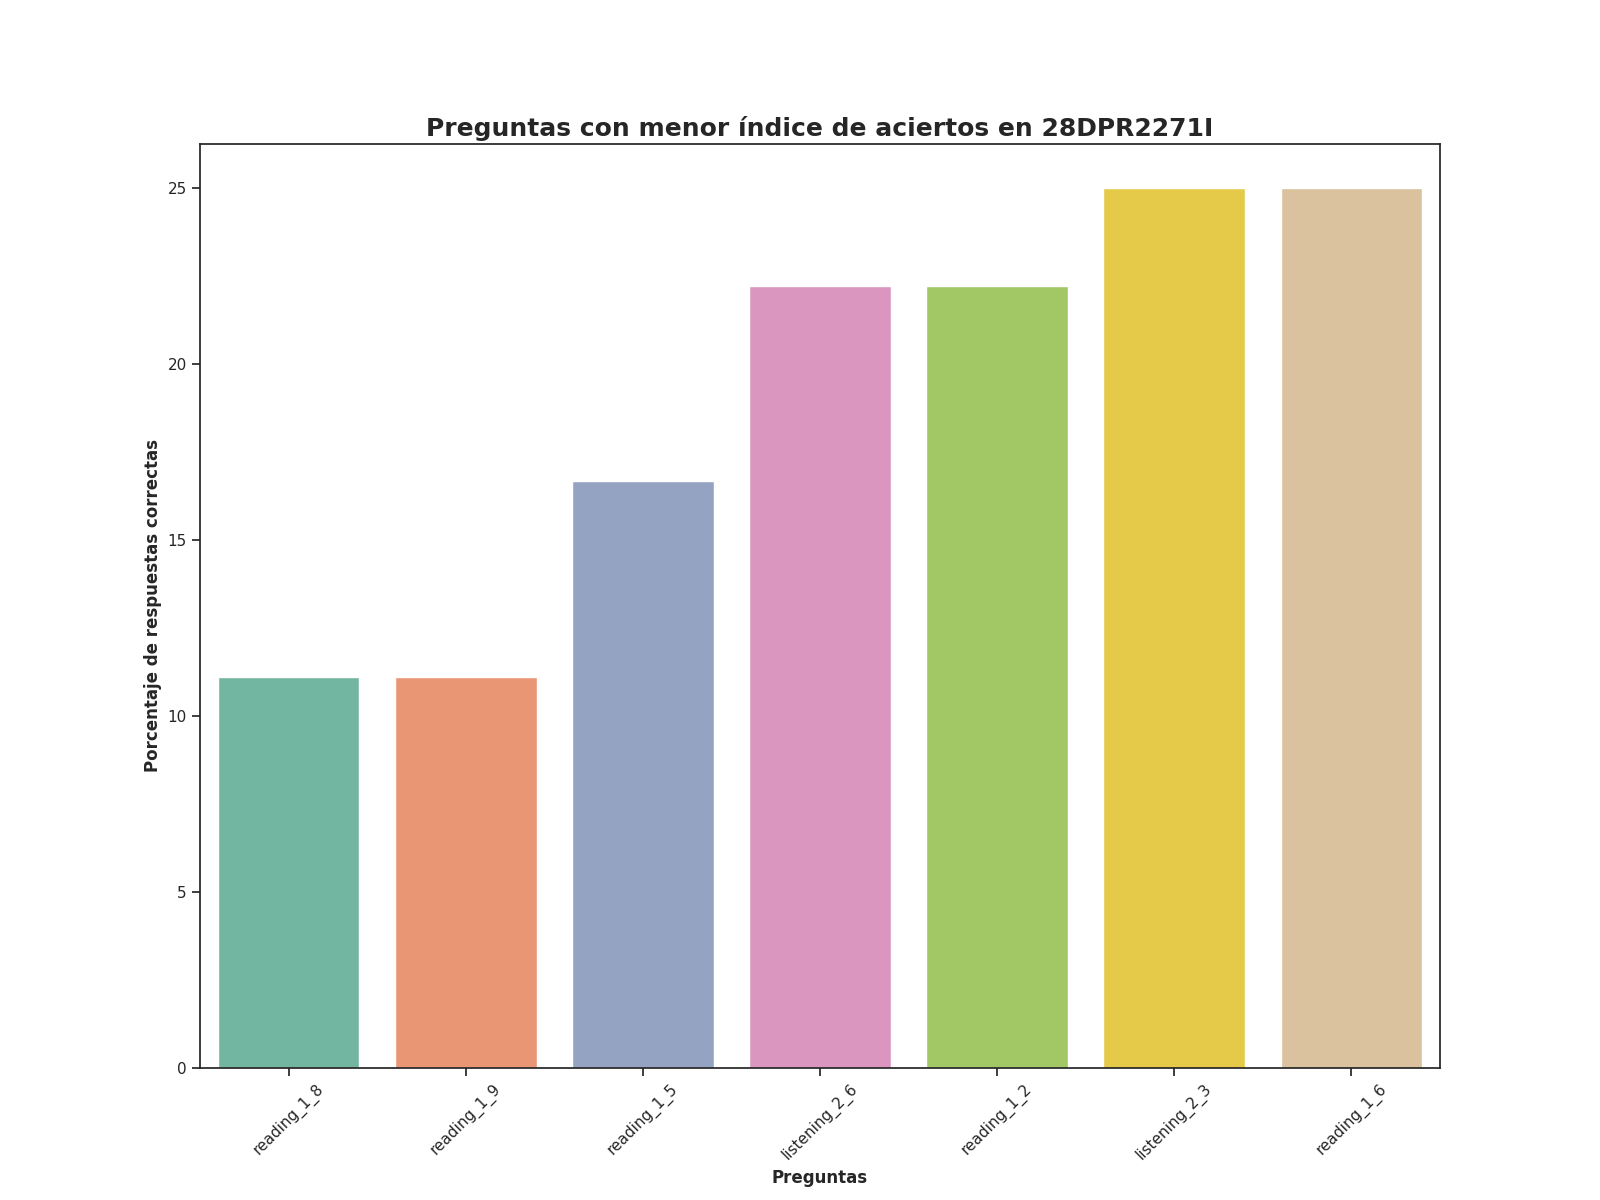

The data file committed next to this chart (first rows):
Top, Pregunta, Porcentaje de respuestas correctas, Número de respuestas correctas
1, reading_1_8, 11.11, 4.0
2, reading_1_9, 11.11, 4.0
3, reading_1_5, 16.67, 6.0
4, listening_2_6, 22.22, 8.0
5, reading_1_2, 22.22, 8.0
6, listening_2_3, 25.0, 9.0
7, reading_1_6, 25.0, 9.0
